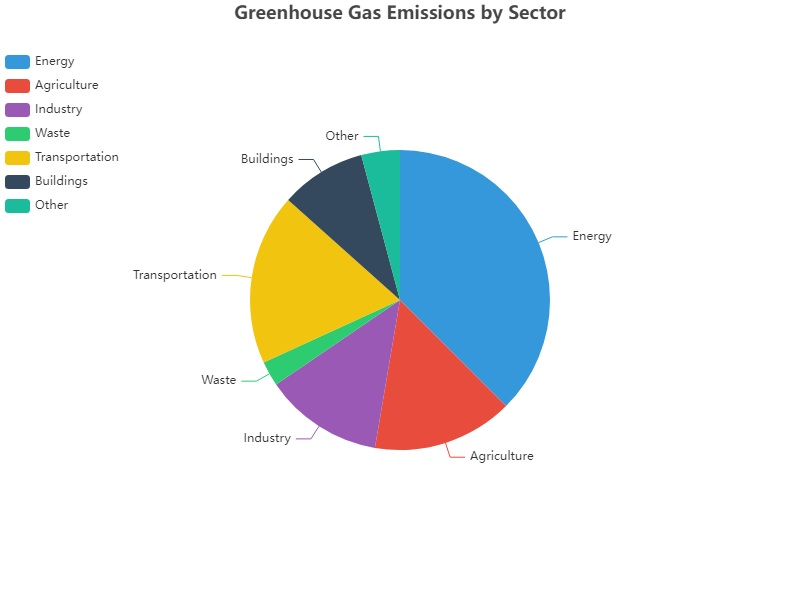

Data behind this chart, as committed beside it:
Sector, Emissions
Energy, 12600
Agriculture, 5100
Industry, 4300
Waste, 900
Transportation, 6200
Buildings, 3100
Other, 1400
